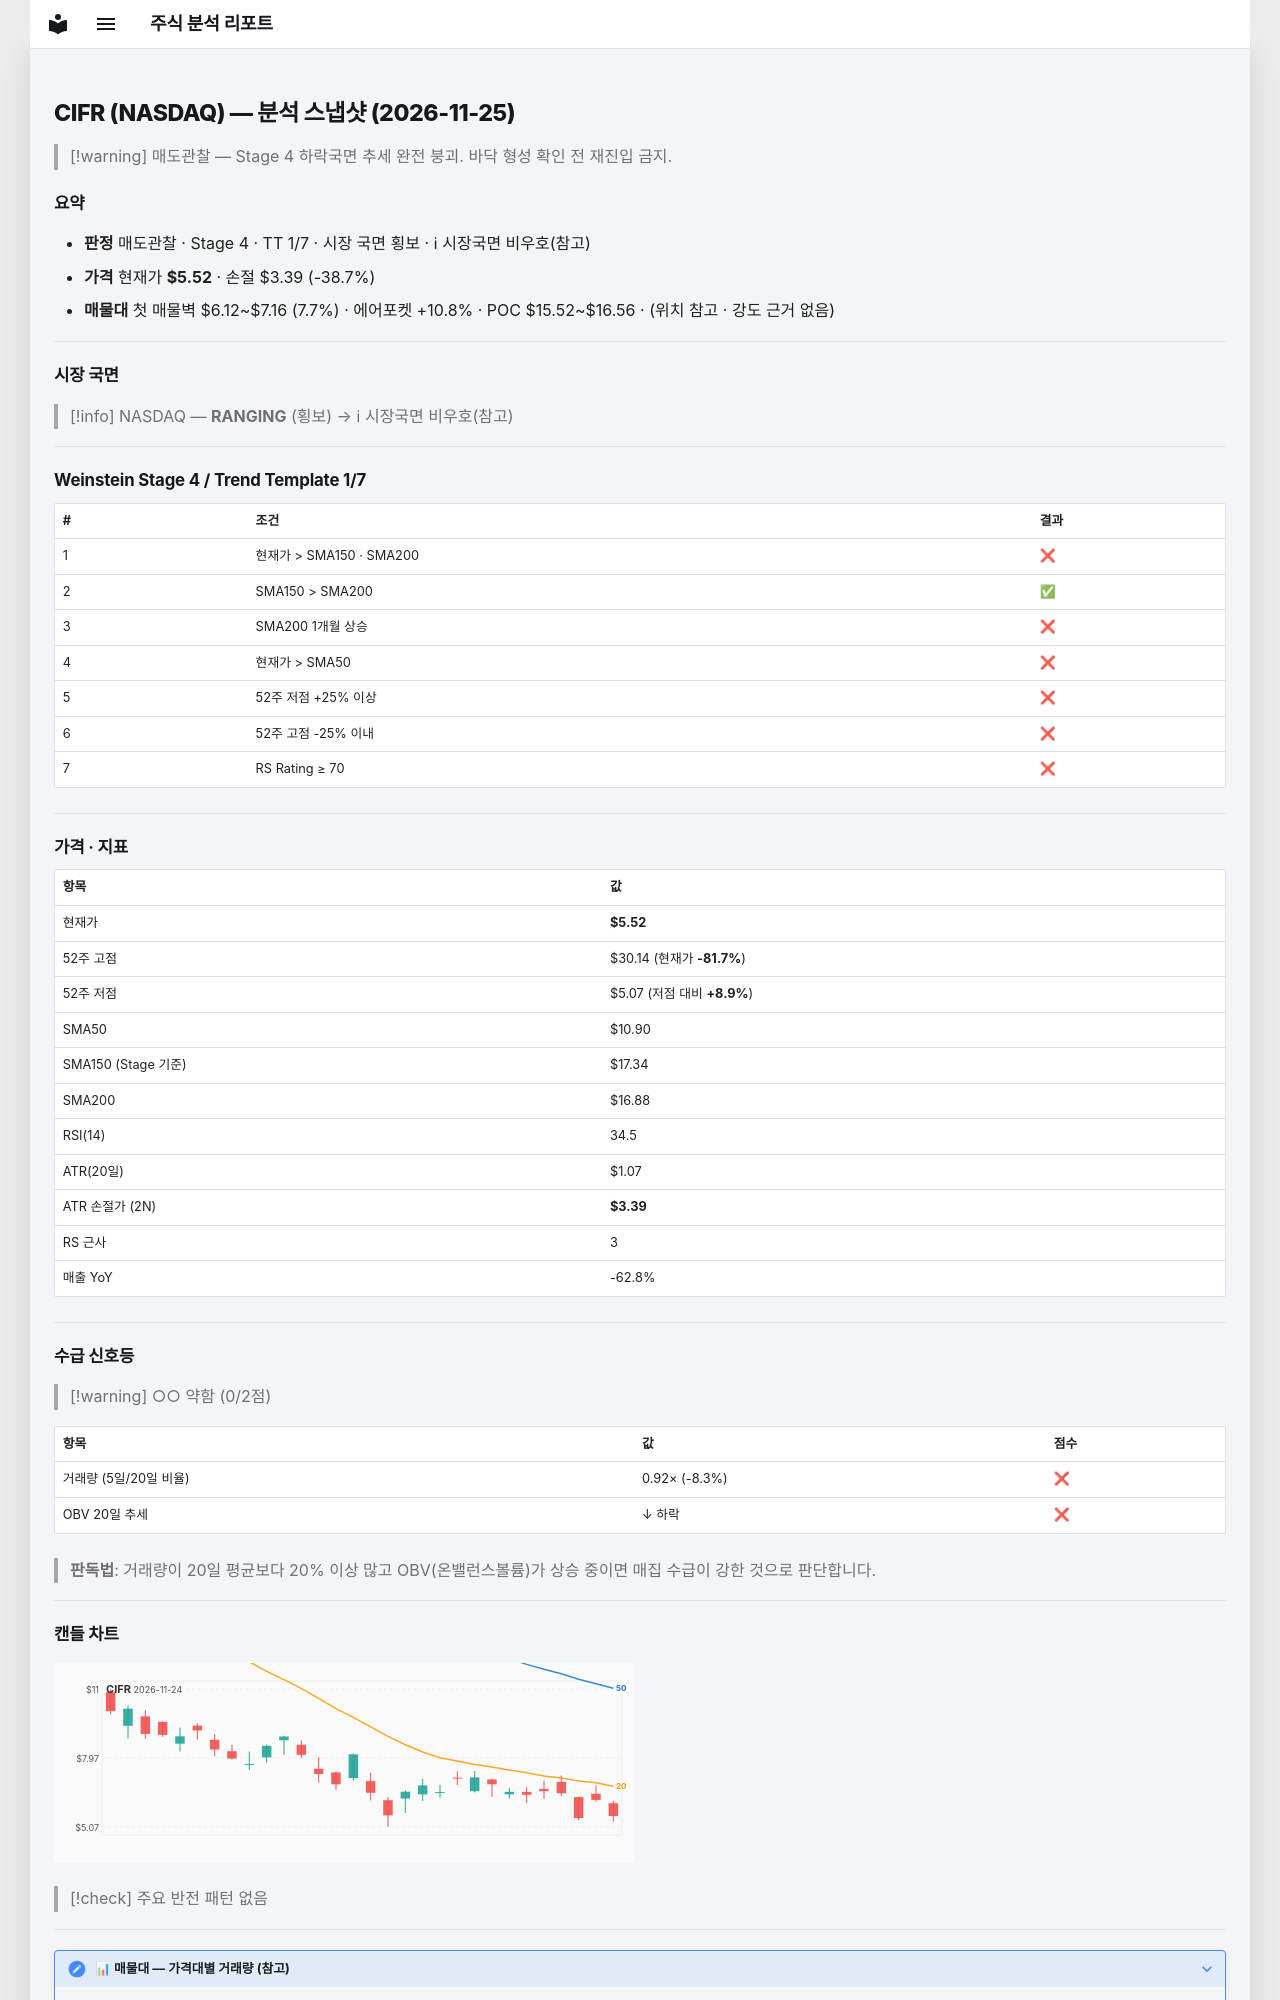

repository: soloandco/stock-reports · page: snapshots/CIFR-2026-11-25/index.html · generator: mkdocs

---
type: analysis-snapshot
title: CIFR 분석 스냅샷
ticker: CIFR
market: NASDAQ
created: 2026-11-25
updated: 2026-11-25
bar-date: 2026-11-24
verdict: 매도관찰
real-rr: 6.67
sma50-gap-pct: -49.4
weekly-position: 저항대아래
weekly-overhead-price: 19.75
weekly-overhead-pct: 257.7
stage: 4
trend-template-score: 1
tt-max: 7
ma-set: sma-50-150-200
price: 5.519999980926514
stop-price: 3.3857237275715693
market-regime: RANGING
supply-demand-score: 0/2
supply-demand-label: 약함
status: tracking
tags:
  - stock-agent
  - watchlist
  - CIFR
  - analysis
related:
  - "[[analysis-template]]"
---

# CIFR (NASDAQ) — 분석 스냅샷 (2026-11-25)

> [!warning] 매도관찰 — Stage 4 하락국면
> 추세 완전 붕괴. 바닥 형성 확인 전 재진입 금지.

## 요약

- **판정** 매도관찰 · Stage 4 · TT 1/7 · 시장 국면 횡보 · ℹ 시장국면 비우호(참고)
- **가격** 현재가 **$5.52** · 손절 $3.39 (-38.7%)
- **매물대** 첫 매물벽 $6.12~$7.16 (7.7%) · 에어포켓 +10.8% · POC $15.52~$16.56 · (위치 참고 · 강도 근거 없음)

---

## 시장 국면

> [!info] NASDAQ — **RANGING** (횡보) → ℹ 시장국면 비우호(참고)

---

## Weinstein Stage 4 / Trend Template 1/7

| # | 조건 | 결과 |
|---|------|------|
| 1 | 현재가 > SMA150 · SMA200 | ❌ |
| 2 | SMA150 > SMA200 | ✅ |
| 3 | SMA200 1개월 상승 | ❌ |
| 4 | 현재가 > SMA50 | ❌ |
| 5 | 52주 저점 +25% 이상 | ❌ |
| 6 | 52주 고점 -25% 이내 | ❌ |
| 7 | RS Rating ≥ 70 | ❌ |

---

## 가격 · 지표

| 항목 | 값 |
|------|---|
| 현재가 | **$5.52** |
| 52주 고점 | $30.14 (현재가 **-81.7%**) |
| 52주 저점 | $5.07 (저점 대비 **+8.9%**) |
| SMA50 | $10.90 |
| SMA150 (Stage 기준) | $17.34 |
| SMA200 | $16.88 |
| RSI(14) | 34.5 |
| ATR(20일) | $1.07 |
| ATR 손절가 (2N) | **$3.39** |
| RS 근사 | 3 |
| 매출 YoY | -62.8% |

---
## 수급 신호등

> [!warning] ○○ 약함 (0/2점)

| 항목 | 값 | 점수 |
|------|------|------|
| 거래량 (5일/20일 비율) | 0.92× (-8.3%) | ❌ |
| OBV 20일 추세 | ↓ 하락 | ❌ |

> **판독법**: 거래량이 20일 평균보다 20% 이상 많고 OBV(온밸런스볼륨)가 상승 중이면 매집 수급이 강한 것으로 판단합니다.

---
